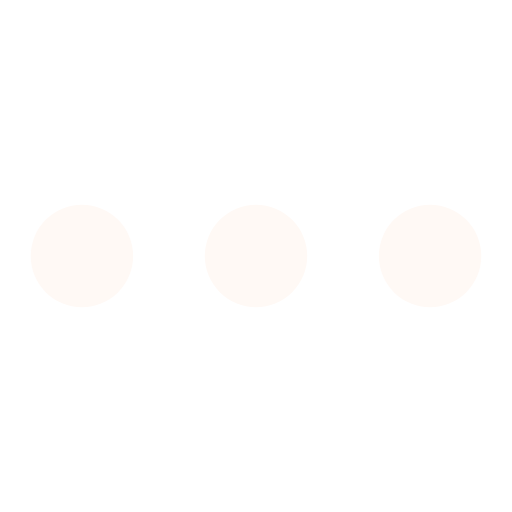
t = 0.00 s
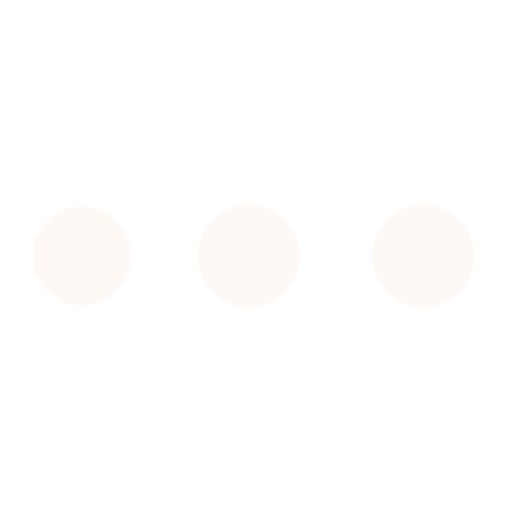
t = 0.38 s
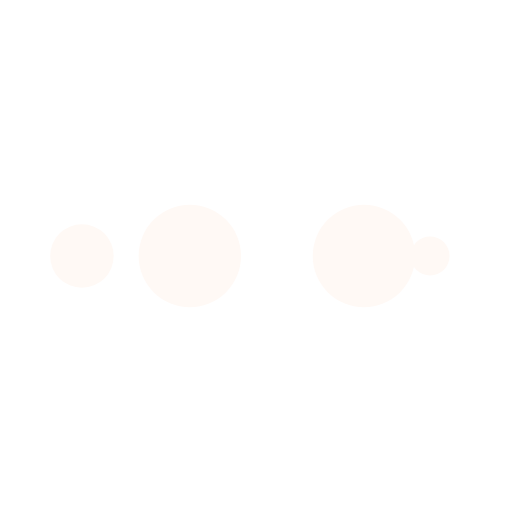
t = 0.63 s
t = 1.00 s: frame unchanged from t = 0.00 s, image omitted
t = 1.38 s: frame unchanged from t = 0.38 s, image omitted
t = 1.63 s: frame unchanged from t = 0.63 s, image omitted

The animated SVG that drew these frames (rendered in a browser with its animation timeline set to each time). Animation: 10 SMIL elements (animate=10); one cycle of 2.00 s, repeats indefinitely.

<svg width="35px"  height="35px"  xmlns="http://www.w3.org/2000/svg" viewBox="0 0 100 100" preserveAspectRatio="xMidYMid" class="lds-ellipsis" style="background: none;"><!--circle(cx="16",cy="50",r="10")--><circle cx="84" cy="50" r="0" fill="#fff9f5"><animate attributeName="r" values="10;0;0;0;0" keyTimes="0;0.25;0.5;0.75;1" keySplines="0 0.5 0.5 1;0 0.5 0.5 1;0 0.5 0.5 1;0 0.5 0.5 1" calcMode="spline" dur="2s" repeatCount="indefinite" begin="0s"></animate><animate attributeName="cx" values="84;84;84;84;84" keyTimes="0;0.25;0.5;0.75;1" keySplines="0 0.5 0.5 1;0 0.5 0.5 1;0 0.5 0.5 1;0 0.5 0.5 1" calcMode="spline" dur="2s" repeatCount="indefinite" begin="0s"></animate></circle><circle cx="84" cy="50" r="6.74865" fill="#fff9f5"><animate attributeName="r" values="0;10;10;10;0" keyTimes="0;0.25;0.5;0.75;1" keySplines="0 0.5 0.5 1;0 0.5 0.5 1;0 0.5 0.5 1;0 0.5 0.5 1" calcMode="spline" dur="2s" repeatCount="indefinite" begin="-1s"></animate><animate attributeName="cx" values="16;16;50;84;84" keyTimes="0;0.25;0.5;0.75;1" keySplines="0 0.5 0.5 1;0 0.5 0.5 1;0 0.5 0.5 1;0 0.5 0.5 1" calcMode="spline" dur="2s" repeatCount="indefinite" begin="-1s"></animate></circle><circle cx="61.0546" cy="50" r="10" fill="#fff9f5"><animate attributeName="r" values="0;10;10;10;0" keyTimes="0;0.25;0.5;0.75;1" keySplines="0 0.5 0.5 1;0 0.5 0.5 1;0 0.5 0.5 1;0 0.5 0.5 1" calcMode="spline" dur="2s" repeatCount="indefinite" begin="-0.5s"></animate><animate attributeName="cx" values="16;16;50;84;84" keyTimes="0;0.25;0.5;0.75;1" keySplines="0 0.5 0.5 1;0 0.5 0.5 1;0 0.5 0.5 1;0 0.5 0.5 1" calcMode="spline" dur="2s" repeatCount="indefinite" begin="-0.5s"></animate></circle><circle cx="27.0546" cy="50" r="10" fill="#fff9f5"><animate attributeName="r" values="0;10;10;10;0" keyTimes="0;0.25;0.5;0.75;1" keySplines="0 0.5 0.5 1;0 0.5 0.5 1;0 0.5 0.5 1;0 0.5 0.5 1" calcMode="spline" dur="2s" repeatCount="indefinite" begin="0s"></animate><animate attributeName="cx" values="16;16;50;84;84" keyTimes="0;0.25;0.5;0.75;1" keySplines="0 0.5 0.5 1;0 0.5 0.5 1;0 0.5 0.5 1;0 0.5 0.5 1" calcMode="spline" dur="2s" repeatCount="indefinite" begin="0s"></animate></circle><circle cx="16" cy="50" r="3.25135" fill="#fff9f5"><animate attributeName="r" values="0;0;10;10;10" keyTimes="0;0.25;0.5;0.75;1" keySplines="0 0.5 0.5 1;0 0.5 0.5 1;0 0.5 0.5 1;0 0.5 0.5 1" calcMode="spline" dur="2s" repeatCount="indefinite" begin="0s"></animate><animate attributeName="cx" values="16;16;16;50;84" keyTimes="0;0.25;0.5;0.75;1" keySplines="0 0.5 0.5 1;0 0.5 0.5 1;0 0.5 0.5 1;0 0.5 0.5 1" calcMode="spline" dur="2s" repeatCount="indefinite" begin="0s"></animate></circle></svg>